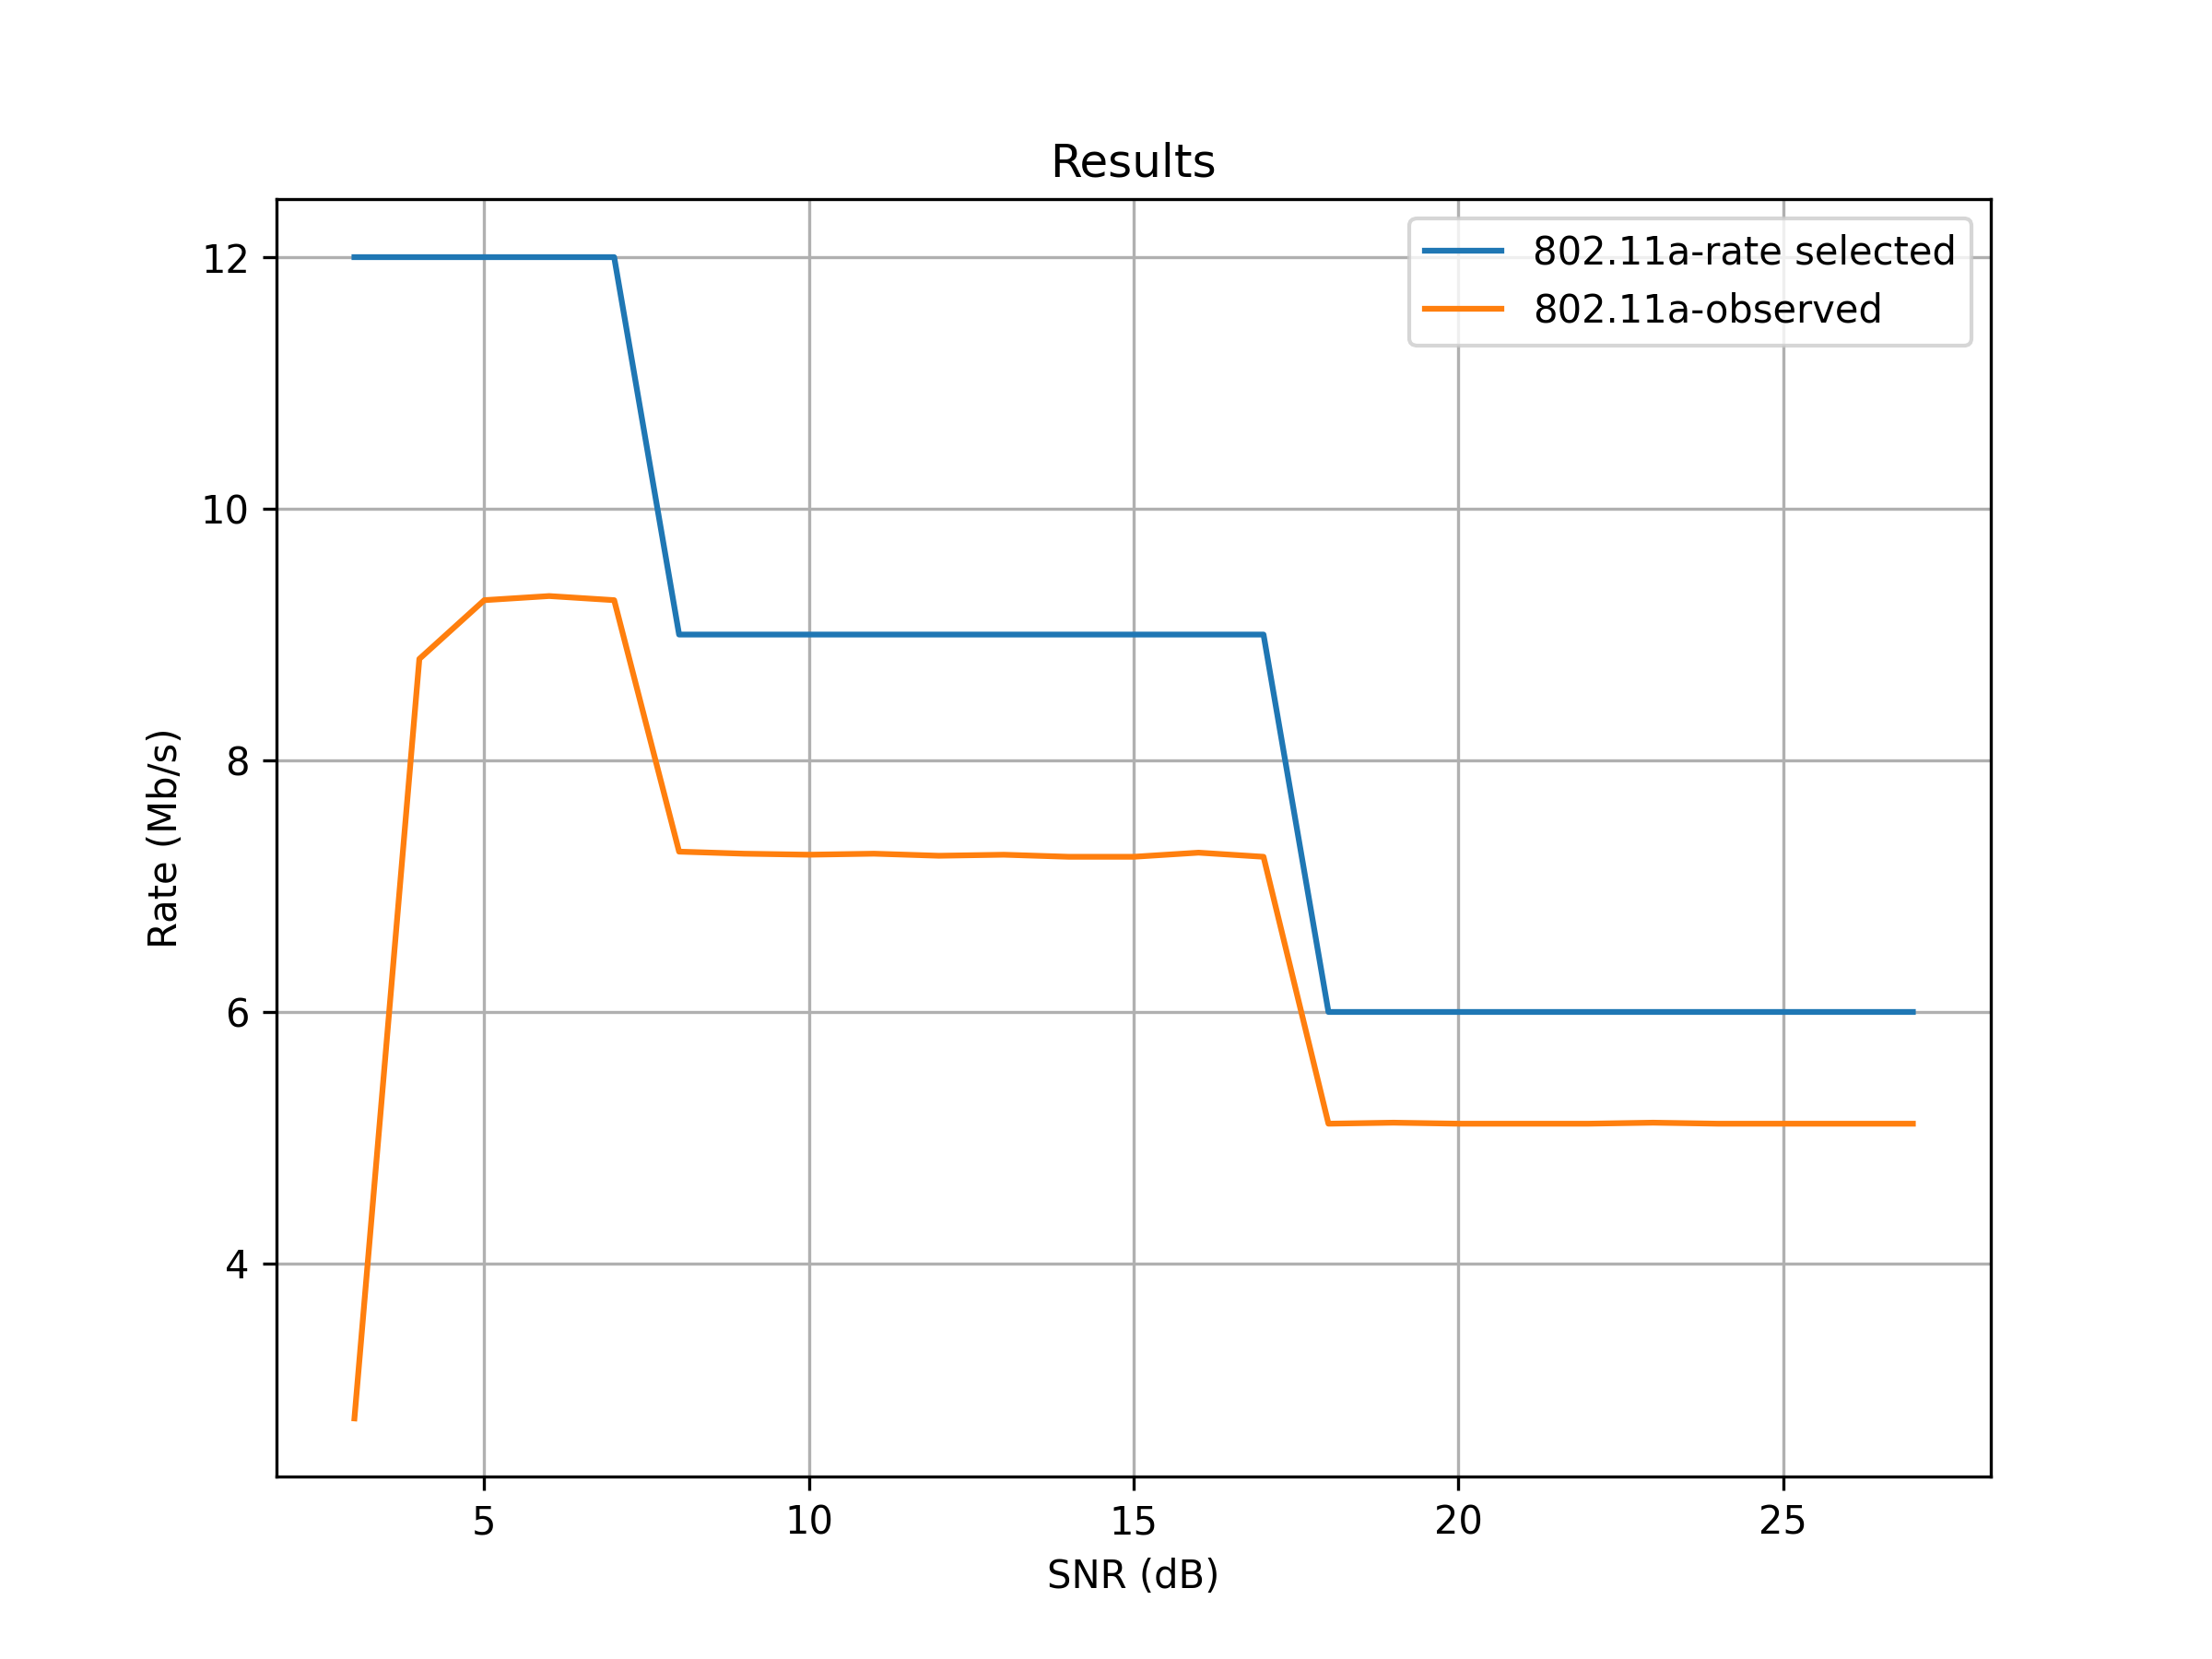

The file beside this chart, header and first rows:
SNR(dB), 802.11a-rate selected, 802.11a-observed
27.0, 6.0, 5.112
26.0, 6.0, 5.112
25.0, 6.0, 5.112
24.0, 6.0, 5.112
23.0, 6.0, 5.12
22.0, 6.0, 5.112
21.0, 6.0, 5.112
20.0, 6.0, 5.112
19.0, 6.0, 5.12
18.0, 6.0, 5.112
17.0, 9.0, 7.234
16.0, 9.0, 7.266
15.0, 9.0, 7.234
14.0, 9.0, 7.234
13.0, 9.0, 7.25
12.0, 9.0, 7.242
11.0, 9.0, 7.258
10.0, 9.0, 7.25
9.0, 9.0, 7.258
8.0, 9.0, 7.274
7.0, 12.0, 9.273
6.0, 12.0, 9.306
5.0, 12.0, 9.273
4.0, 12.0, 8.806
3.0, 12.0, 2.769
